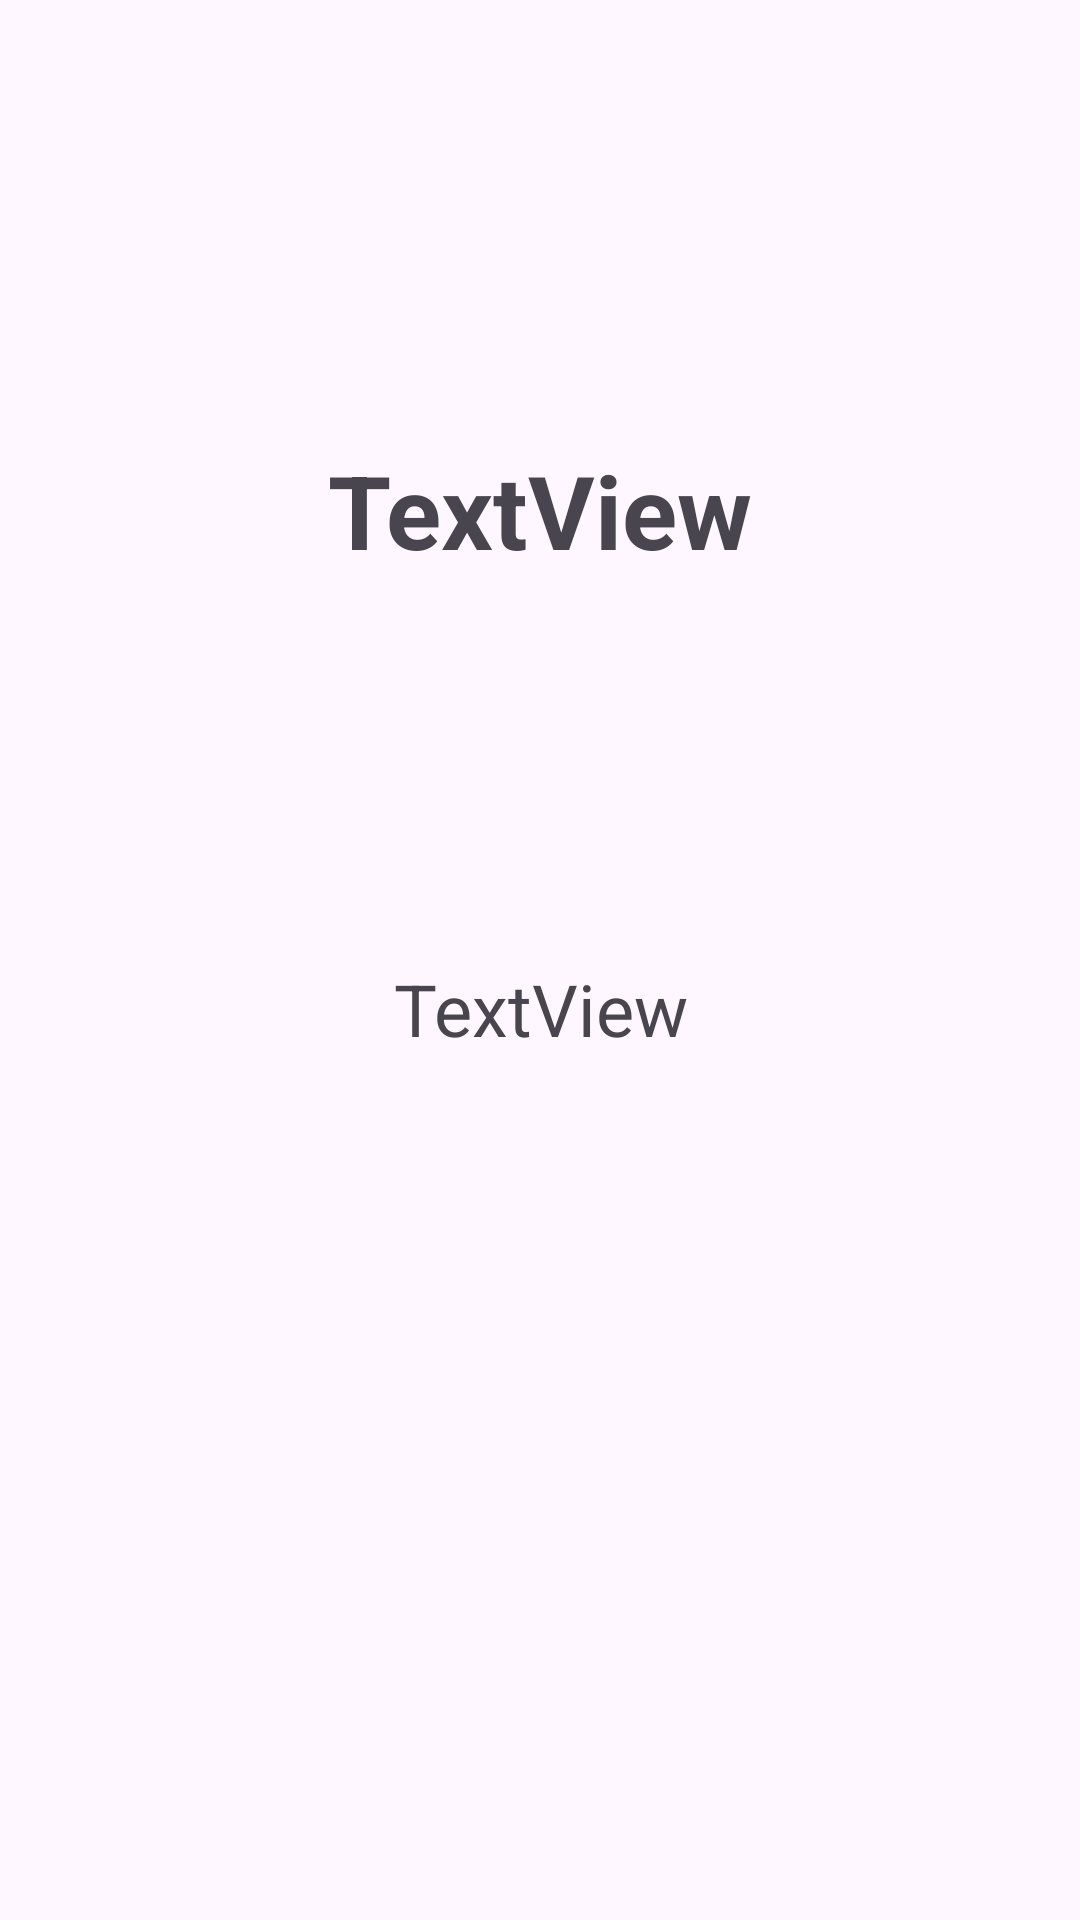

Android layout source for this screen:
<!-- AndroidManifest.xml: application theme Theme.MornhouseTEST -->
<!-- res/layout/fragment_detail.xml -->
<?xml version="1.0" encoding="utf-8"?>
<androidx.constraintlayout.widget.ConstraintLayout xmlns:android="http://schemas.android.com/apk/res/android"
    xmlns:app="http://schemas.android.com/apk/res-auto"
    xmlns:tools="http://schemas.android.com/tools"
    android:layout_width="match_parent"
    android:layout_height="match_parent">

    <TextView
        android:id="@+id/txt_fact"
        android:layout_width="0dp"
        android:layout_height="0dp"
        android:layout_marginStart="20dp"
        android:layout_marginEnd="20dp"
        android:layout_marginBottom="20dp"
        android:text="TextView"
        android:textSize="24sp"
        android:gravity="center_horizontal"
        app:layout_constraintBottom_toBottomOf="parent"
        app:layout_constraintEnd_toEndOf="parent"
        app:layout_constraintStart_toStartOf="parent"
        app:layout_constraintTop_toTopOf="@+id/guideline6" />

    <TextView
        android:id="@+id/txt_number"
        android:layout_width="0dp"
        android:layout_height="0dp"
        android:layout_marginStart="20dp"
        android:layout_marginTop="20dp"
        android:layout_marginEnd="20dp"
        android:gravity="center"
        android:text="TextView"
        android:textSize="34sp"
        android:textStyle="bold"
        app:layout_constraintBottom_toTopOf="@+id/guideline6"
        app:layout_constraintEnd_toEndOf="parent"
        app:layout_constraintStart_toStartOf="parent"
        app:layout_constraintTop_toTopOf="parent" />

    <androidx.constraintlayout.widget.Guideline
        android:id="@+id/guideline6"
        android:layout_width="wrap_content"
        android:layout_height="wrap_content"
        android:orientation="horizontal"
        app:layout_constraintGuide_percent="0.5" />
</androidx.constraintlayout.widget.ConstraintLayout>
<!-- resources referenced by this layout -->
<resources>
  <style name="Theme.MornhouseTEST" parent="Base.Theme.MornhouseTEST" />
  <style name="Base.Theme.MornhouseTEST" parent="Theme.Material3.DayNight.NoActionBar">
          
          
      </style>
</resources>
